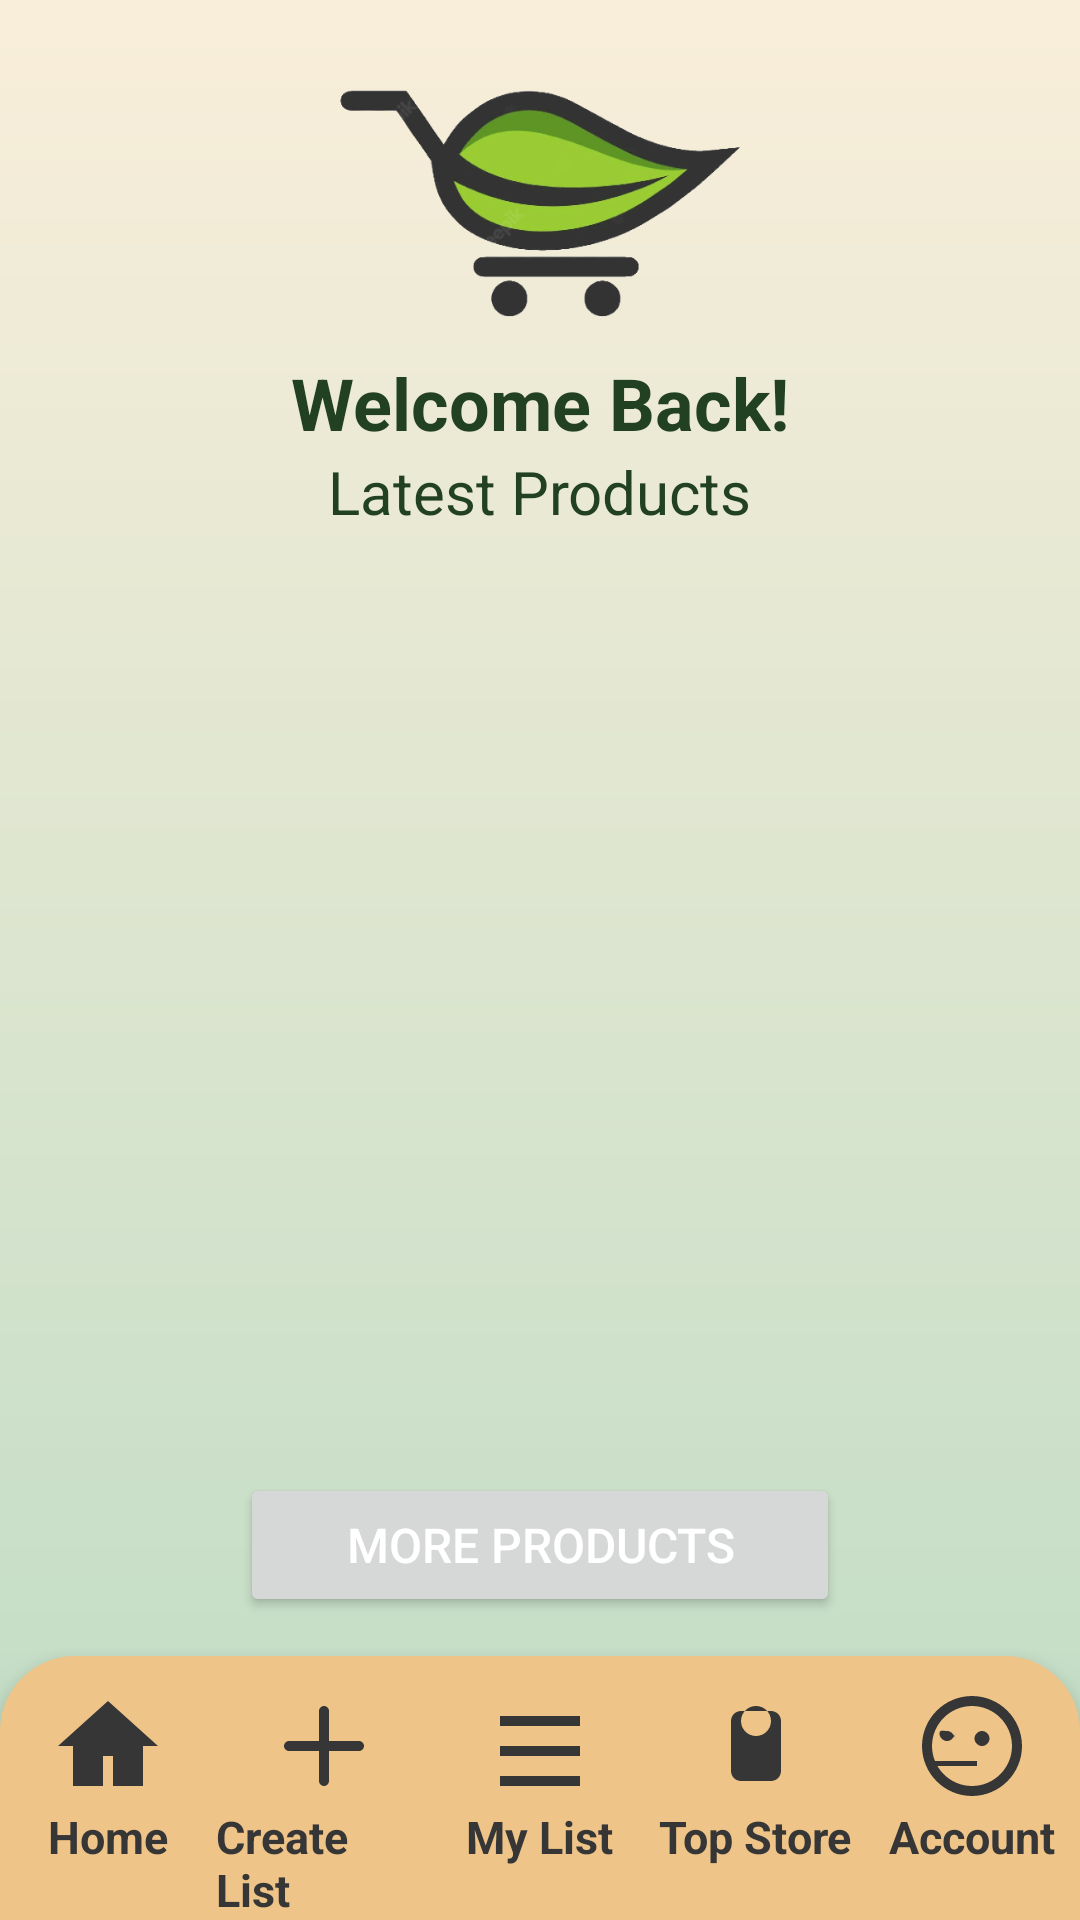

This screen was rendered from an Android layout file. Write that file and the resources it references.
<!-- AndroidManifest.xml: application theme Theme.AussieGroceryApp -->
<!-- res/layout/activity_home.xml -->
<?xml version="1.0" encoding="utf-8"?>
<RelativeLayout xmlns:android="http://schemas.android.com/apk/res/android"
    android:layout_width="match_parent"
    android:layout_height="match_parent"
    android:background="@drawable/background_gradient">

    
    <ImageView
        android:id="@+id/logo_image_view"
        android:layout_width="138dp"
        android:layout_height="118dp"
        android:layout_centerHorizontal="true"
        android:layout_marginTop="0dp"
        android:src="@drawable/logo_home" />

    
    <TextView
        android:id="@+id/welcome_text_view"
        android:layout_width="wrap_content"
        android:layout_height="wrap_content"
        android:text="Welcome Back!"
        android:textColor="@color/purple_700"
        android:textSize="24sp"
        android:layout_below="@id/logo_image_view"
        android:layout_centerHorizontal="true"
        android:layout_marginTop="0dp"
        android:textStyle="bold"/>

    <TextView
        android:id="@+id/top_products_text_view"
        android:layout_width="wrap_content"
        android:layout_height="wrap_content"
        android:text="Latest Products"
        android:textColor="@color/purple_700"
        android:textSize="20sp"
        android:layout_below="@id/welcome_text_view"
        android:layout_centerHorizontal="true"
        android:layout_marginTop="0dp"/>

    
    <LinearLayout
        android:id="@+id/products_container"
        android:layout_width="match_parent"
        android:layout_height="wrap_content"
        android:orientation="vertical"
        android:layout_below="@id/top_products_text_view"
        android:layout_marginTop="16dp"
        android:gravity="center">

    </LinearLayout>

    
    <Button
        android:id="@+id/more_products_button"
        android:layout_width="252dp"
        android:layout_height="wrap_content"
        android:layout_above="@id/navigation_bar"
        android:layout_alignParentStart="true"
        android:layout_alignParentEnd="true"
        android:layout_gravity="center_horizontal"
        android:layout_marginStart="80dp"
        android:layout_marginBottom="13dp"
        android:layout_marginEnd="80dp"
        android:text="More Products"
        android:textColor="#fff"
        android:textSize="16sp" />

    
    <include
        android:id="@+id/navigation_bar"
        layout="@layout/nav_bar"
        android:layout_width="match_parent"
        android:layout_height="wrap_content"
        android:layout_alignParentBottom="true" />

</RelativeLayout>
<!-- res/layout/nav_bar.xml (included above) -->
<?xml version="1.0" encoding="utf-8"?>
<LinearLayout
    xmlns:android="http://schemas.android.com/apk/res/android"
    android:id="@+id/bottom_navigation"
    android:layout_width="match_parent"
    android:layout_height="wrap_content"
    android:orientation="horizontal"
    android:background="@drawable/rounded_background"
    android:elevation="8dp"
    android:layout_gravity="bottom" >

    <LinearLayout
        android:id="@+id/home_layout"
        android:layout_width="0dp"
        android:layout_height="wrap_content"
        android:layout_weight="1"
        android:gravity="center_horizontal"
        android:layout_marginTop="10dp"
        android:orientation="vertical">

        <ImageView
            android:id="@+id/home_icon"
            android:layout_width="40dp"
            android:layout_height="40dp"
            android:src="@drawable/home_icon"
            android:contentDescription="Home"
            android:scaleType="fitCenter"/>

        <TextView
            android:id="@+id/home_text"
            android:layout_width="wrap_content"
            android:layout_height="wrap_content"
            android:text="Home"
            android:textColor="#363636"
            android:textSize="15sp"
            android:textStyle="bold"/>

    </LinearLayout>

    <LinearLayout
        android:id="@+id/create_list_layout"
        android:layout_width="0dp"
        android:layout_height="wrap_content"
        android:layout_weight="1"
        android:gravity="center_horizontal"
        android:layout_marginTop="10dp"
        android:orientation="vertical">

        <ImageView
            android:id="@+id/create_list_icon"
            android:layout_width="40dp"
            android:layout_height="40dp"
            android:src="@drawable/create_list_icon"
            android:contentDescription="Create List"
            android:scaleType="fitCenter"/>

        <TextView
            android:id="@+id/create_list_text"
            android:layout_width="wrap_content"
            android:layout_height="wrap_content"
            android:text="Create List"
            android:textColor="#363636"
            android:textSize="15sp"
            android:textStyle="bold"/>

    </LinearLayout>

    <LinearLayout
        android:id="@+id/my_list_layout"
        android:layout_width="0dp"
        android:layout_height="wrap_content"
        android:layout_weight="1"
        android:gravity="center_horizontal"
        android:layout_marginTop="10dp"
        android:orientation="vertical">

        <ImageView
            android:id="@+id/my_list_icon"
            android:layout_width="40dp"
            android:layout_height="40dp"
            android:src="@drawable/my_list_icon"
            android:contentDescription="My List"
            android:scaleType="fitCenter"/>

        <TextView
            android:id="@+id/my_list_text"
            android:layout_width="wrap_content"
            android:layout_height="wrap_content"
            android:text="My List"
            android:textColor="#363636"
            android:textSize="15sp"
            android:textStyle="bold"/>

    </LinearLayout>

    <LinearLayout
        android:id="@+id/top_store_layout"
        android:layout_width="0dp"
        android:layout_height="wrap_content"
        android:layout_weight="1"
        android:gravity="center_horizontal"
        android:layout_marginTop="10dp"
        android:orientation="vertical">

        <ImageView
            android:id="@+id/top_store_icon"
            android:layout_width="40dp"
            android:layout_height="40dp"
            android:src="@drawable/top_store_icon"
            android:contentDescription="My List"
            android:scaleType="fitCenter"/>


        <TextView
            android:id="@+id/top_store_text"
            android:layout_width="wrap_content"
            android:layout_height="wrap_content"
            android:text="Top Store"
            android:textColor="#363636"
            android:textSize="15sp"
            android:textStyle="bold"/>

    </LinearLayout>

    <LinearLayout
        android:id="@+id/accounts_layout"
        android:layout_width="0dp"
        android:layout_height="wrap_content"
        android:layout_weight="1"
        android:gravity="center_horizontal"
        android:layout_marginTop="10dp"
        android:orientation="vertical">

        <ImageView
            android:id="@+id/accounts_icon"
            android:layout_width="40dp"
            android:layout_height="40dp"
            android:layout_weight="1"
            android:src="@drawable/account_icon"
            android:contentDescription="Account"
            android:scaleType="fitCenter" />

        <TextView
            android:id="@+id/accounts_text"
            android:layout_width="wrap_content"
            android:layout_height="wrap_content"
            android:text="Account"
            android:textColor="#363636"
            android:textSize="15sp"
            android:textStyle="bold"/>
    </LinearLayout>
</LinearLayout>
<!-- resources referenced by this layout -->
<resources>
  <color name="purple_700">#214122</color>
  <!-- drawable account_icon (drawable) -->
  <vector xmlns:android="http://schemas.android.com/apk/res/android"
      android:width="24dp"
      android:height="24dp"
      android:viewportWidth="24"
      android:viewportHeight="24">
  
      <path android:fillColor="#363636"
          android:pathData="M12,2C6.5,2 2,6.5 2,12s4.5,10 10,10 10,-4.5 10,-10S17.5,2 12,2zm0,18c-4.4,0 -8,-3.6 -8,-8s3.6,-8 8,-8 8,3.6 8,8 -3.6,8 -8,8zm3.5,-9.5c0,-0.8 -0.7,-1.5 -1.5,-1.5s-1.5,0.7 -1.5,1.5 0.7,1.5 1.5,1.5 1.5,-0.7 1.5,-1.5zm-7,0c0,-0.8 -0.7,-1.5 -1.5,-1.5S5.5,8.7 5.5,9.5s0.7,1.5 1.5,1.5 1.5,-0.7 1.5,-1.5zm4.5,5.5v-1h-9v1h9z" />
  </vector>
  <!-- drawable background_gradient (drawable) -->
  <shape xmlns:android="http://schemas.android.com/apk/res/android">
      <gradient
          android:startColor="#BEDCC4"
          android:endColor="#F9EEDA"
          android:type="linear"
          android:angle="90" />
  </shape>
  <!-- drawable create_list_icon (drawable) -->
  <vector xmlns:android="http://schemas.android.com/apk/res/android"
      android:width="24dp"
      android:height="24dp"
      android:viewportWidth="24.0"
      android:viewportHeight="24.0">
  
      <path
          android:fillColor="#363636"
          android:pathData="M19,13h-6v6c0,0.55 -0.45,1 -1,1s-1,-0.45 -1,-1v-6H5c-0.55,0 -1,-0.45 -1,-1s0.45,-1 1,-1h6V5c0,-0.55 0.45,-1 1,-1s1,0.45 1,1v6h6c0.55,0 1,0.45 1,1S19.55,13 19,13z" />
  
  </vector>
  <!-- drawable home_icon (drawable) -->
  <vector xmlns:android="http://schemas.android.com/apk/res/android"
      android:width="24dp"
      android:height="24dp"
      android:viewportWidth="24"
      android:viewportHeight="24">
  
      <path
          android:fillColor="#363636"
          android:pathData="M12,3L2,12h3v8h6v-6h2v6h6v-8h3L12,3z"/>
  
  </vector>
  <!-- drawable logo_home: png bitmap (drawable, 62485 bytes) -->
  <!-- drawable my_list_icon (drawable) -->
  <vector xmlns:android="http://schemas.android.com/apk/res/android"
      android:width="24dp"
      android:height="24dp"
      android:viewportWidth="24.0"
      android:viewportHeight="24.0">
  
      <path
          android:fillColor="#363636"
          android:pathData="M4,6h16v2H4zM4,12h16v2H4zM4,18h16v2H4z"/>
  
  </vector>
  <!-- drawable rounded_background (drawable) -->
  <shape xmlns:android="http://schemas.android.com/apk/res/android"
      android:shape="rectangle">
      <corners
          android:topLeftRadius="25dp"
          android:topRightRadius="25dp" />
      <solid android:color="#EEC488" />
  </shape>
  <!-- drawable top_store_icon (drawable) -->
  <vector xmlns:android="http://schemas.android.com/apk/res/android"
      android:width="24dp"
      android:height="24dp"
      android:viewportWidth="24.0"
      android:viewportHeight="24.0">
  
  <path
      android:fillColor="#363636"
      android:pathData="M17,7v10c0,1.1 -0.9,2 -2,2H9c-1.1,0 -2,-0.9 -2,-2V7c0,-1.1 0.9,-2 2,-2h6c1.1,0 2,0.9 2,2zM12,4c-1.66,0 -3,1.34 -3,3s1.34,3 3,3 3,-1.34 3,-3 -1.34,-3 -3,-3z"/>
  </vector>
  <style name="Theme.AussieGroceryApp" parent="Theme.MaterialComponents.DayNight.DarkActionBar">
          
          <item name="colorPrimary">@color/purple_500</item>
          <item name="colorPrimaryVariant">@color/purple_700</item>
          <item name="colorOnPrimary">@color/white</item>
          
          <item name="colorSecondary">@color/teal_200</item>
          <item name="colorSecondaryVariant">@color/teal_700</item>
          <item name="colorOnSecondary">@color/black</item>
          
          <item name="android:statusBarColor">?attr/colorPrimaryVariant</item>
          
      </style>
  <color name="purple_500">#467847</color>
  <color name="white">#467847</color>
  <color name="teal_200">#80CBC4</color>
  <color name="teal_700">#00796B</color>
  <color name="black">#000000</color>
</resources>
